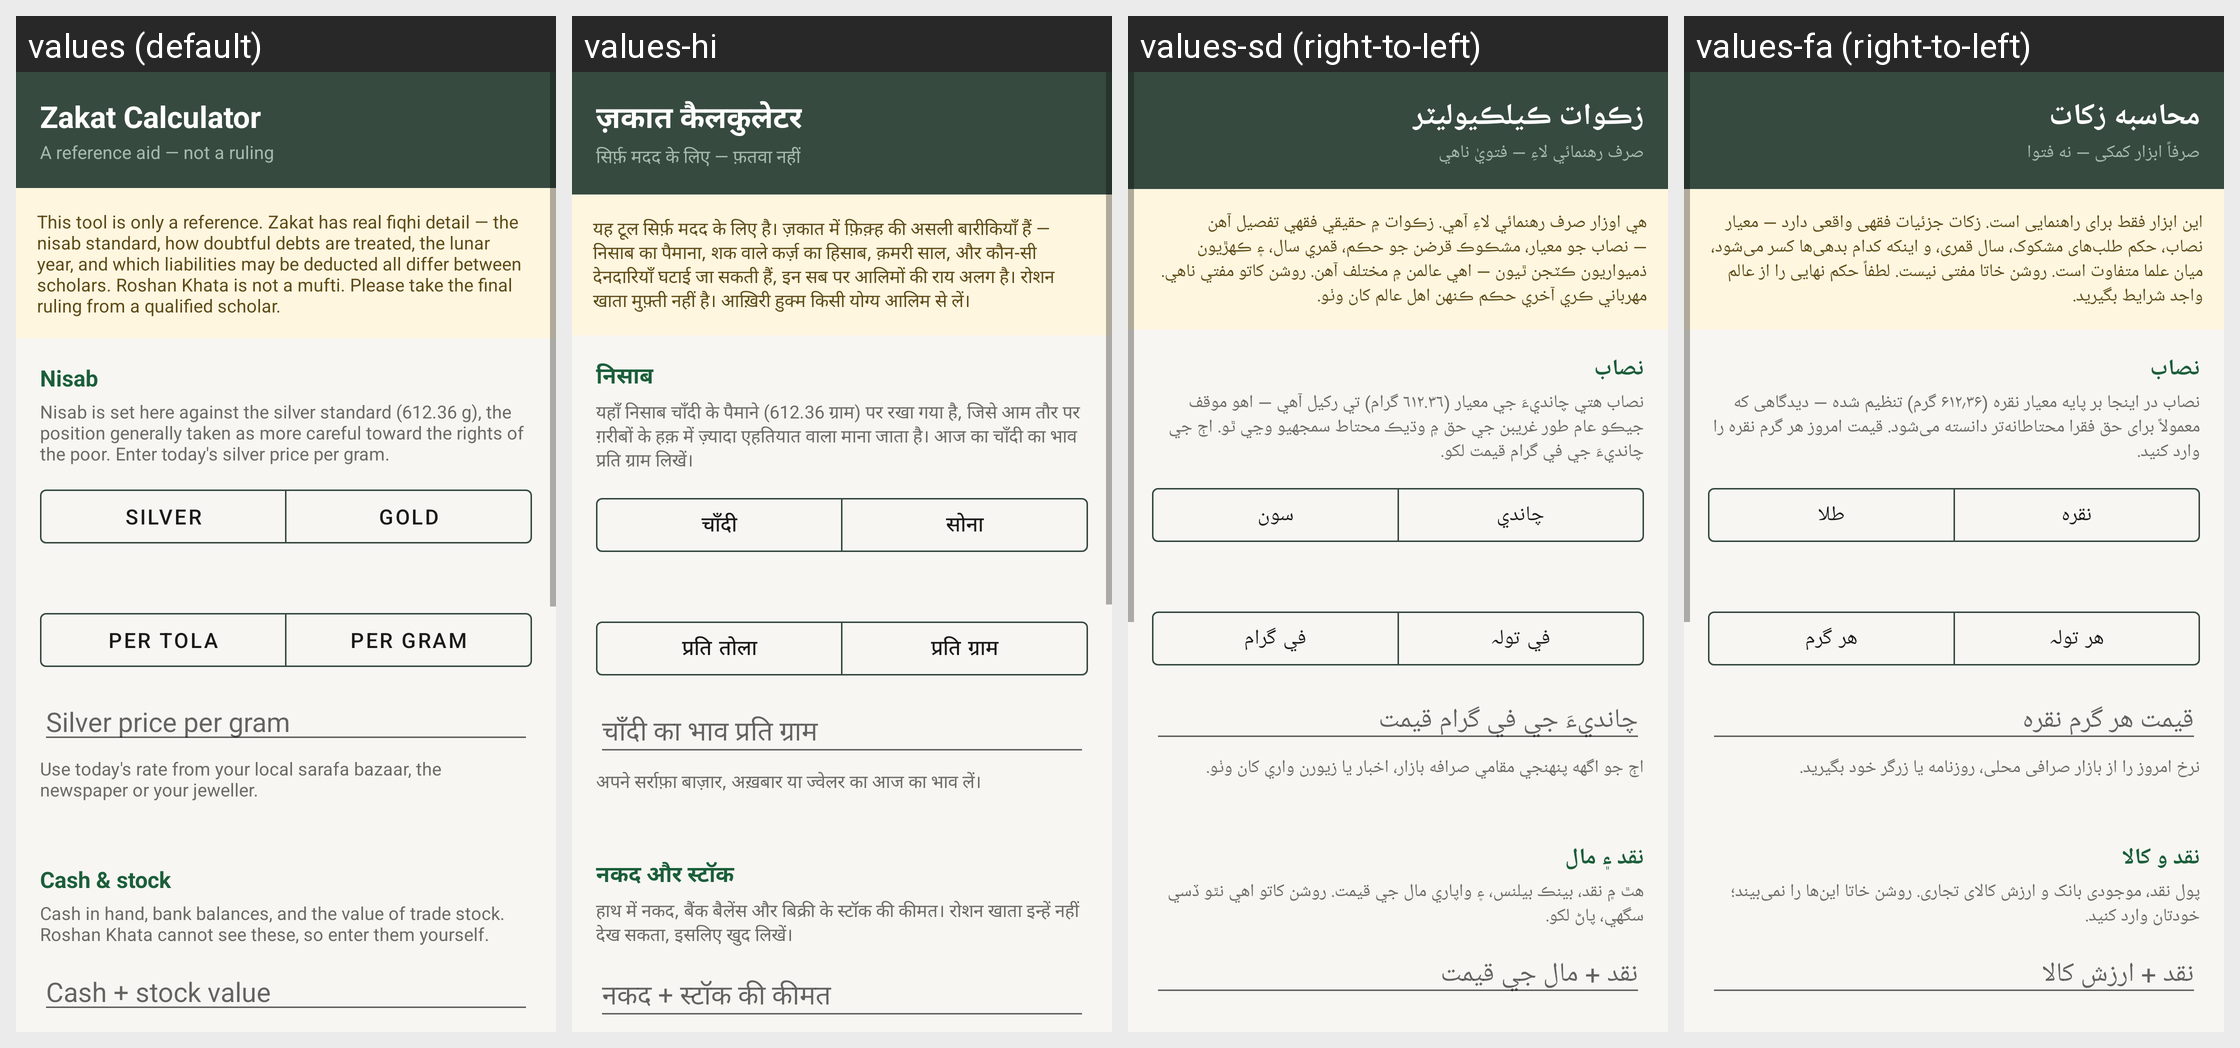

Here is an Android app screen in its default locale and in the app's own translations. Write out the translated-string differences for the strings that appear on this screen.
Android screen res/layout/activity_zakat.xml rendered under 4 locales, left to right: values (default), values-hi, values-sd (right-to-left), values-fa (right-to-left). Device: Nexus 5 (rendered at 1080×1920; each locale shown at half size, 540×960, under a caption strip naming it); theme Theme.RoshanKhata.
Other locales in the repository, not shown: values-ar, values-bn, values-in, values-ur.
Strings drawn on this screen, with the default value and each locale's value (text and hints the layout hard-codes, and strings that could not be matched under every locale, appear in the picture but are not listed):

zakat_calculator
  values: Zakat Calculator
  values-hi: ज़कात कैलकुलेटर
  values-sd: زڪوات ڪيلڪيوليٽر
  values-fa: محاسبه زکات

zakat_subtitle
  values: A reference aid — not a ruling
  values-hi: सिर्फ़ मदद के लिए — फ़तवा नहीं
  values-sd: صرف رهنمائي لاءِ — فتويٰ ناهي
  values-fa: صرفاً ابزار کمکی — نه فتوا

zakat_disclaimer
  values: This tool is only a reference. Zakat has real fiqhi detail — the nisab standard, how doubtful debts are treated, the lunar year, and which liabilities may be deducted all differ between scholars. Roshan Khata is not a mufti. Please take the final ruling from a qualified scholar.
  values-hi: यह टूल सिर्फ़ मदद के लिए है। ज़कात में फ़िक़्ह की असली बारीकियाँ हैं — निसाब का पैमाना, शक वाले कर्ज़ का हिसाब, क़मरी साल, और कौन-सी देनदारियाँ घटाई जा सकती हैं, इन सब पर आलिमों की राय अलग है। रोशन खाता मुफ़्ती नहीं है। आख़िरी हुक्म किसी योग्य आलिम से लें।
  values-sd: هي اوزار صرف رهنمائي لاءِ آهي. زڪوات ۾ حقيقي فقهي تفصيل آهن — نصاب جو معيار، مشڪوڪ قرضن جو حڪم، قمري سال، ۽ ڪهڙيون ذميواريون ڪٽجن ٿيون — اهي عالمن ۾ مختلف آهن. روشن کاتو مفتي ناهي. مهرباني ڪري آخري حڪم ڪنهن اهل عالم کان وٺو.
  values-fa: این ابزار فقط برای راهنمایی است. زکات جزئیات فقهی واقعی دارد — معیار نصاب، حکم طلب‌های مشکوک، سال قمری، و اینکه کدام بدهی‌ها کسر می‌شود، میان علما متفاوت است. روشن خاتا مفتی نیست. لطفاً حکم نهایی را از عالم واجد شرایط بگیرید.

nisab_section
  values: Nisab
  values-hi: निसाब
  values-sd: نصاب
  values-fa: نصاب

nisab_help
  values: Nisab is set here against the silver standard (612.36 g), the position generally taken as more careful toward the rights of the poor. Enter today's silver price per gram.
  values-hi: यहाँ निसाब चाँदी के पैमाने (612.36 ग्राम) पर रखा गया है, जिसे आम तौर पर ग़रीबों के हक़ में ज़्यादा एहतियात वाला माना जाता है। आज का चाँदी का भाव प्रति ग्राम लिखें।
  values-sd: نصاب هتي چانديءَ جي معيار (۶۱۲.۳۶ گرام) تي رکيل آهي — اهو موقف جيڪو عام طور غريبن جي حق ۾ وڌيڪ محتاط سمجهيو وڃي ٿو. اڄ جي چانديءَ جي في گرام قيمت لکو.
  values-fa: نصاب در اینجا بر پایه معیار نقره (۶۱۲٫۳۶ گرم) تنظیم شده — دیدگاهی که معمولاً برای حق فقرا محتاطانه‌تر دانسته می‌شود. قیمت امروز هر گرم نقره را وارد کنید.

nisab_silver
  values: Silver
  values-hi: चाँदी
  values-sd: چاندي
  values-fa: نقره

nisab_gold
  values: Gold
  values-hi: सोना
  values-sd: سون
  values-fa: طلا

per_tola
  values: Per tola
  values-hi: प्रति तोला
  values-sd: في تولہ
  values-fa: هر تولہ

per_gram
  values: Per gram
  values-hi: प्रति ग्राम
  values-sd: في گرام
  values-fa: هر گرم

silver_price_hint
  values: Silver price per gram
  values-hi: चाँदी का भाव प्रति ग्राम
  values-sd: چانديءَ جي في گرام قيمت
  values-fa: قیمت هر گرم نقره

price_help
  values: Use today's rate from your local sarafa bazaar, the newspaper or your jeweller.
  values-hi: अपने सर्राफ़ा बाज़ार, अख़बार या ज्वेलर का आज का भाव लें।
  values-sd: اڄ جو اگهه پنهنجي مقامي صرافه بازار، اخبار يا زيورن واري کان وٺو.
  values-fa: نرخ امروز را از بازار صرافی محلی، روزنامه یا زرگر خود بگیرید.

cash_stock_section
  values: Cash & stock
  values-hi: नकद और स्टॉक
  values-sd: نقد ۽ مال
  values-fa: نقد و کالا

cash_stock_help
  values: Cash in hand, bank balances, and the value of trade stock. Roshan Khata cannot see these, so enter them yourself.
  values-hi: हाथ में नकद, बैंक बैलेंस और बिक्री के स्टॉक की कीमत। रोशन खाता इन्हें नहीं देख सकता, इसलिए खुद लिखें।
  values-sd: هٿ ۾ نقد، بينڪ بيلنس، ۽ واپاري مال جي قيمت. روشن کاتو اهي نٿو ڏسي سگهي، پاڻ لکو.
  values-fa: پول نقد، موجودی بانک و ارزش کالای تجاری. روشن خاتا این‌ها را نمی‌بیند؛ خودتان وارد کنید.

cash_stock_hint
  values: Cash + stock value
  values-hi: नकद + स्टॉक की कीमत
  values-sd: نقد + مال جي قيمت
  values-fa: نقد + ارزش کالا
